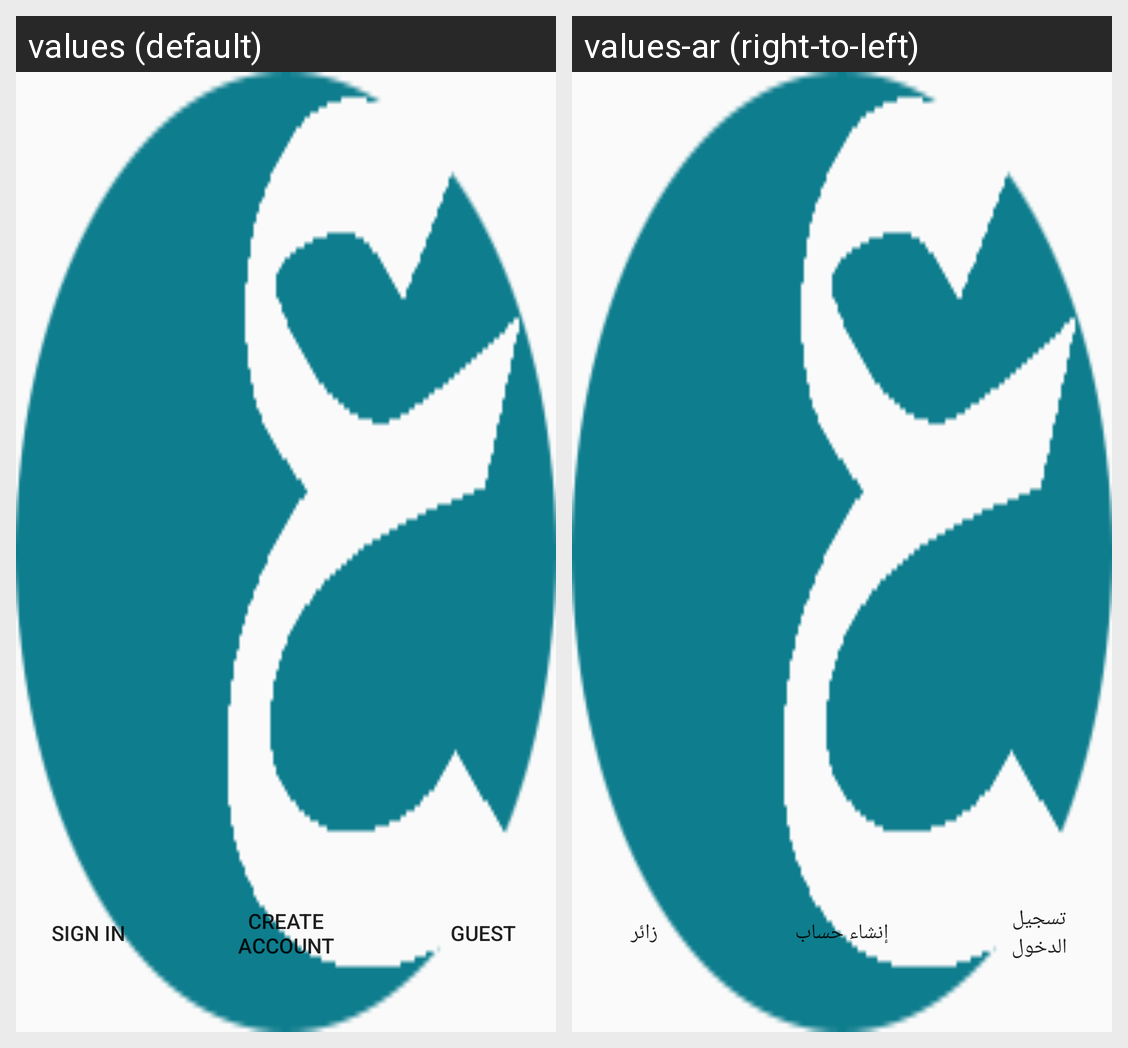

For this localized Android screen grid, give each drawn string resource with its value in every locale shown.
Android screen res/layout/activity_main.xml rendered under 2 locales, left to right: values (default), values-ar (right-to-left). Device: Nexus 5 (rendered at 1080×1920; each locale shown at half size, 540×960, under a caption strip naming it); theme AppTheme.
Strings drawn on this screen, with the default value and each locale's value (text and hints the layout hard-codes, and strings that could not be matched under every locale, appear in the picture but are not listed):

register
  values: Create account
  values-ar: إنشاء حساب

signin
  values: Sign in
  values-ar: تسجيل الدخول

guest
  values: Guest
  values-ar: زائر
